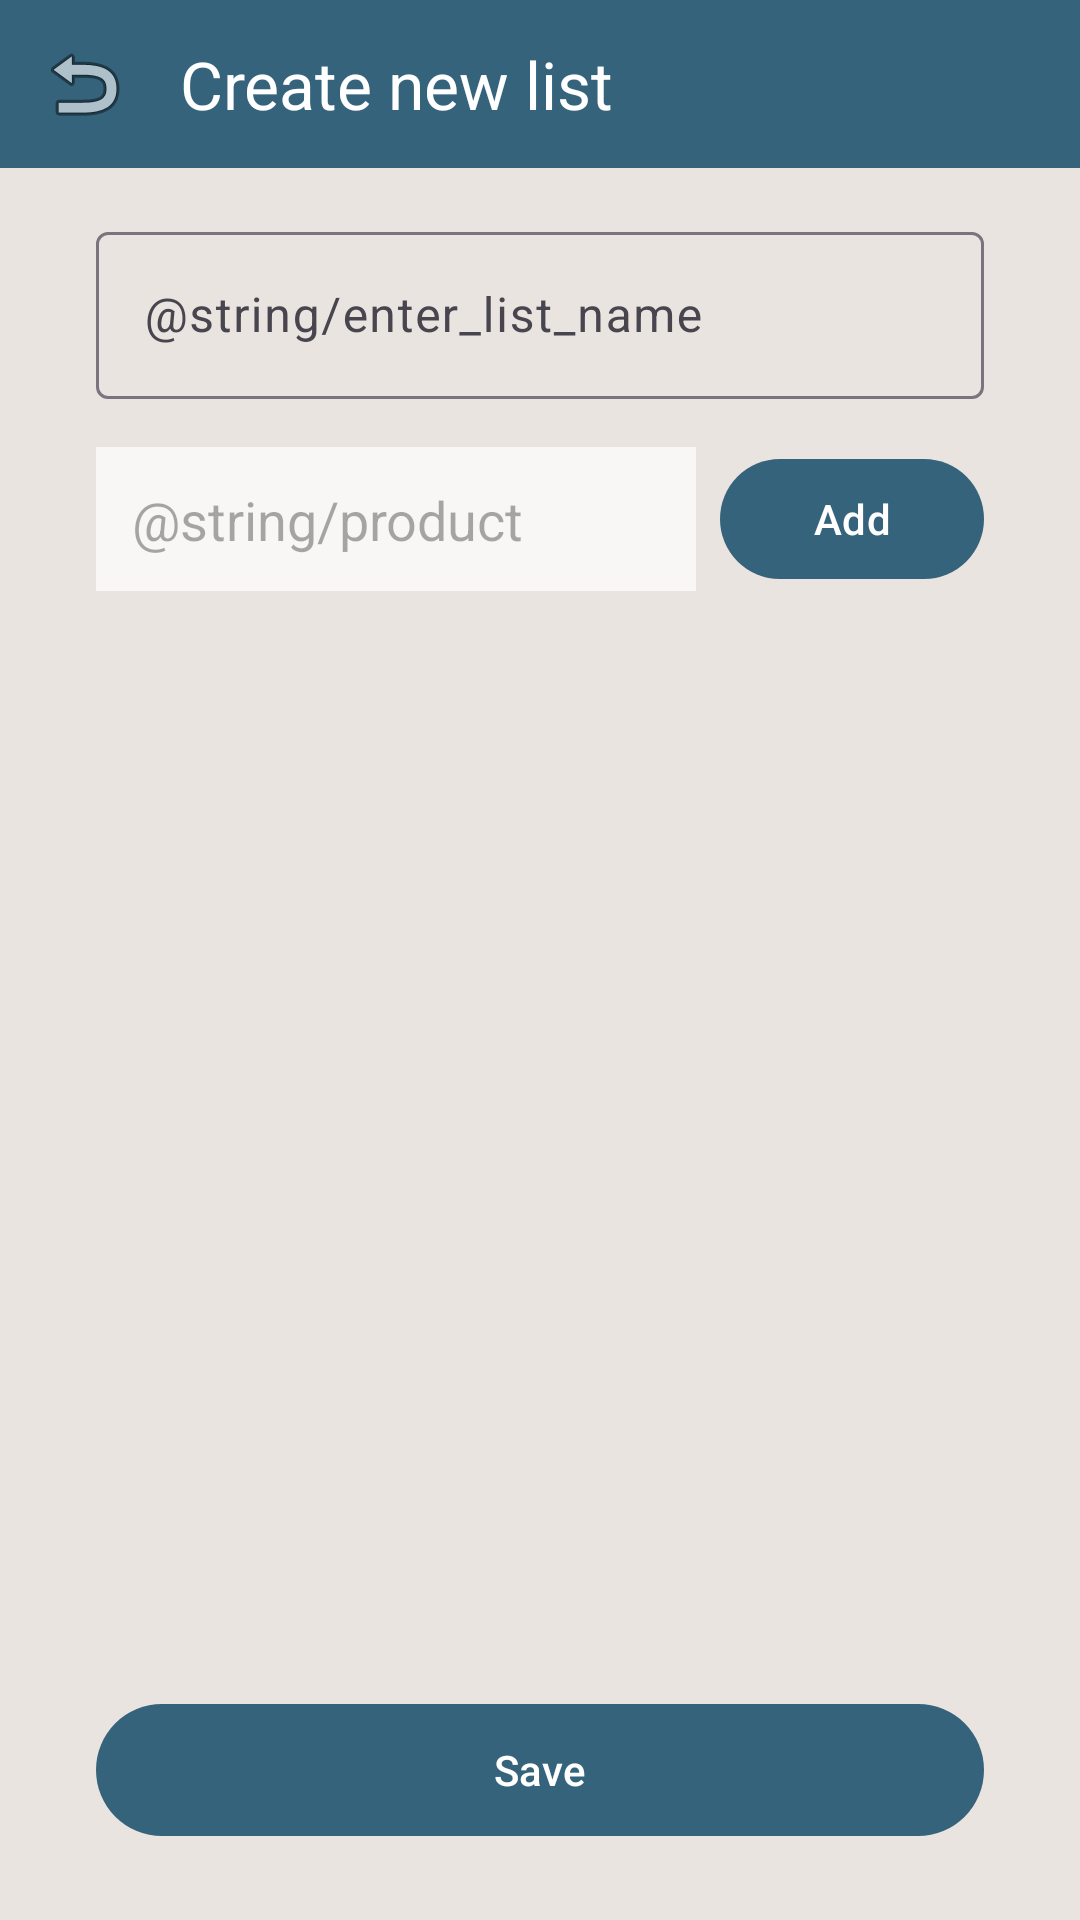

Write the Android layout XML for this screen, with the resource values it uses.
<!-- AndroidManifest.xml: application theme Theme.GroupCart -->
<!-- res/layout/activity_create_list.xml -->
<?xml version="1.0" encoding="utf-8"?>
<androidx.constraintlayout.widget.ConstraintLayout
    xmlns:android="http://schemas.android.com/apk/res/android"
    xmlns:app="http://schemas.android.com/apk/res-auto"
    xmlns:tools="http://schemas.android.com/tools"
    android:id="@+id/add_list_root"
    android:layout_width="match_parent"
    android:layout_height="match_parent"
    android:background="@color/LimeWhite"
    tools:context=".list.CreateListActivity">

    
    <com.google.android.material.appbar.MaterialToolbar
        android:id="@+id/topBar"
        android:layout_width="0dp"
        android:layout_height="56dp"
        android:background="@color/Blueprint"
        app:navigationIcon="@android:drawable/ic_menu_revert"
        android:contentDescription="@string/back"
        app:title="Create new list"
        app:titleTextColor="@android:color/white"
        app:layout_constraintTop_toTopOf="parent"
        app:layout_constraintStart_toStartOf="parent"
        app:layout_constraintEnd_toEndOf="parent" />

    
    <com.google.android.material.textfield.TextInputLayout
        android:id="@+id/tilListName"
        android:layout_width="0dp"
        android:layout_height="wrap_content"
        android:hint="@string/enter_list_name"
        android:layout_marginStart="32dp"
        android:layout_marginEnd="32dp"
        android:layout_marginTop="16dp"
        app:layout_constraintTop_toBottomOf="@id/topBar"
        app:layout_constraintStart_toStartOf="parent"
        app:layout_constraintEnd_toEndOf="parent">

        <com.google.android.material.textfield.TextInputEditText
            android:id="@+id/etListName"
            android:layout_width="match_parent"
            android:layout_height="wrap_content"
            android:inputType="textCapWords" />
    </com.google.android.material.textfield.TextInputLayout>

    
    <AutoCompleteTextView
        android:id="@+id/acvProduct"
        android:layout_width="0dp"
        android:layout_height="48dp"
        android:hint="@string/product_name"
        android:padding="12dp"
        android:background="@color/Fluffyball"
        android:layout_marginStart="32dp"
        android:layout_marginTop="16dp"
        android:layout_marginEnd="8dp"
        app:layout_constraintTop_toBottomOf="@id/tilListName"
        app:layout_constraintStart_toStartOf="parent"
        app:layout_constraintEnd_toStartOf="@+id/addProductButton" />

    
    <com.google.android.material.button.MaterialButton
        android:id="@+id/addProductButton"
        android:layout_width="wrap_content"
        android:layout_height="48dp"
        android:text="@string/add"
        android:textColor="@android:color/white"
        app:backgroundTint="@color/Blueprint"
        android:layout_marginEnd="32dp"
        android:layout_marginTop="16dp"
        app:layout_constraintTop_toBottomOf="@id/tilListName"
        app:layout_constraintEnd_toEndOf="parent"
        app:layout_constraintStart_toEndOf="@id/acvProduct" />

    
    <androidx.recyclerview.widget.RecyclerView
        android:id="@+id/productRecyclerView"
        android:layout_width="0dp"
        android:layout_height="0dp"
        android:layout_marginTop="16dp"
        android:paddingStart="32dp"
        android:paddingEnd="32dp"
        app:layout_constraintTop_toBottomOf="@id/acvProduct"
        app:layout_constraintBottom_toTopOf="@+id/saveListButton"
        app:layout_constraintStart_toStartOf="parent"
        app:layout_constraintEnd_toEndOf="parent"
        tools:listitem="@layout/item_product" />

    
    <com.google.android.material.button.MaterialButton
        android:id="@+id/saveListButton"
        android:layout_width="0dp"
        android:layout_height="52dp"
        android:text="@string/save"
        android:textColor="@android:color/white"
        app:backgroundTint="@color/Blueprint"
        android:layout_marginStart="32dp"
        android:layout_marginEnd="32dp"
        android:layout_marginBottom="24dp"
        app:layout_constraintBottom_toBottomOf="parent"
        app:layout_constraintStart_toStartOf="parent"
        app:layout_constraintEnd_toEndOf="parent" />

</androidx.constraintlayout.widget.ConstraintLayout>
<!-- res/layout/item_product.xml (included above) -->
<?xml version="1.0" encoding="utf-8"?>
<LinearLayout
    xmlns:android="http://schemas.android.com/apk/res/android"
    android:layout_width="match_parent"
    android:layout_height="wrap_content"
    android:orientation="horizontal"
    android:padding="16dp"
    android:gravity="center_vertical">

    
    <ImageView
        android:id="@+id/productPicureImageView"
        android:layout_width="40dp"
        android:layout_height="40dp"
        android:layout_marginEnd="12dp"
        android:src="@android:drawable/sym_def_app_icon"
        android:contentDescription="@string/product_picture"
        android:scaleType="centerCrop" />

    <LinearLayout
        android:layout_width="0dp"
        android:layout_height="wrap_content"
        android:layout_weight="1"
        android:orientation="vertical">

        
        <TextView
            android:id="@+id/productNameTextView"
            android:layout_width="wrap_content"
            android:layout_height="wrap_content"
            android:text="@string/product_name_placeholder"
            android:textSize="18sp"
            android:textColor="#1F5C63"/>

        
        <TextView
            android:id="@+id/productPriceTextView"
            android:layout_width="wrap_content"
            android:layout_height="wrap_content"
            android:text="@string/product_price_placeholder"
            android:textSize="14sp"
            android:textColor="#888888"/>

    </LinearLayout>

    
    <ImageButton
        android:id="@+id/deleteProductButton"
        android:layout_width="24dp"
        android:layout_height="24dp"
        android:background="@null"
        android:contentDescription="@string/delete"
        android:src="@android:drawable/ic_menu_close_clear_cancel" />

</LinearLayout>
<!-- resources referenced by this layout -->
<resources>
  <color name="Blueprint">#35637C</color>
  <color name="Fluffyball">#F9F7F6</color>
  <color name="LimeWhite">#E9E4DF</color>
  <string name="add">Add</string>
  <string name="back">Back</string>
  <string name="product_name_placeholder">Product name placeholder</string>
  <string name="product_picture">Product picture</string>
  <string name="product_price_placeholder">Product price placeholder</string>
  <string name="save">Save</string>
  <style name="Theme.GroupCart" parent="Base.Theme.GroupCart" />
  <style name="Base.Theme.GroupCart" parent="Theme.Material3.DayNight.NoActionBar">
          
          
      </style>
</resources>
